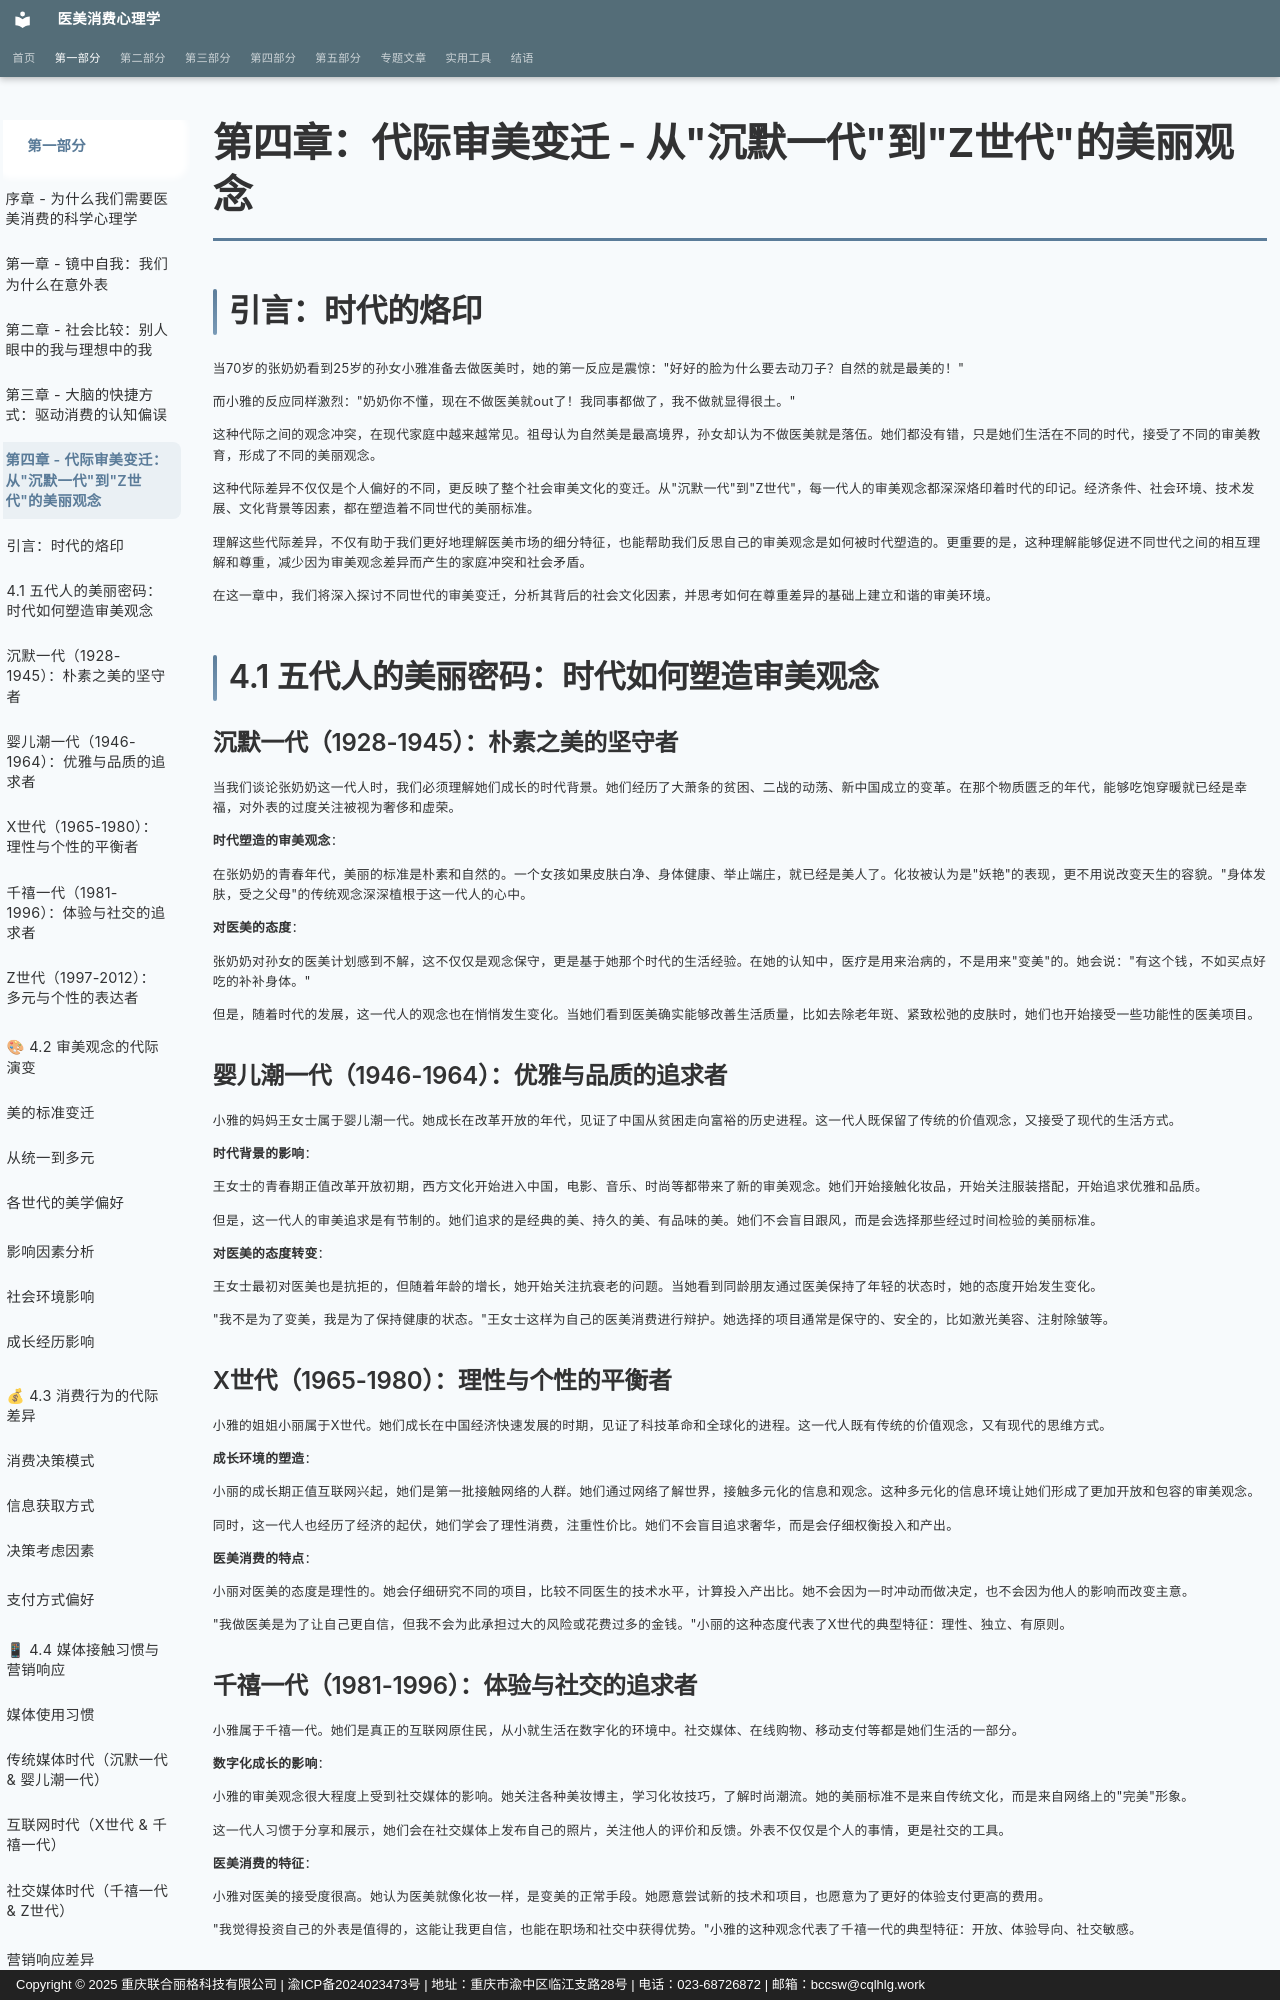

repository: sooogooo/ebooks-egoinmirror · page: part1/chapter4/index.html · generator: mkdocs · copyright: Copyright © 2025 重庆联合丽格科技有限公司 | 渝ICP备2024023473号 | 地址：重庆市渝中区临江支路28号 | 电话：023-68726872 | 邮箱：bccsw@cqlhlg.work

# 第四章：代际审美变迁 - 从"沉默一代"到"Z世代"的美丽观念

## 引言：时代的烙印

当70岁的张奶奶看到25岁的孙女小雅准备去做医美时，她的第一反应是震惊："好好的脸为什么要去动刀子？自然的就是最美的！"

而小雅的反应同样激烈："奶奶你不懂，现在不做医美就out了！我同事都做了，我不做就显得很土。"

这种代际之间的观念冲突，在现代家庭中越来越常见。祖母认为自然美是最高境界，孙女却认为不做医美就是落伍。她们都没有错，只是她们生活在不同的时代，接受了不同的审美教育，形成了不同的美丽观念。

这种代际差异不仅仅是个人偏好的不同，更反映了整个社会审美文化的变迁。从"沉默一代"到"Z世代"，每一代人的审美观念都深深烙印着时代的印记。经济条件、社会环境、技术发展、文化背景等因素，都在塑造着不同世代的美丽标准。

理解这些代际差异，不仅有助于我们更好地理解医美市场的细分特征，也能帮助我们反思自己的审美观念是如何被时代塑造的。更重要的是，这种理解能够促进不同世代之间的相互理解和尊重，减少因为审美观念差异而产生的家庭冲突和社会矛盾。

在这一章中，我们将深入探讨不同世代的审美变迁，分析其背后的社会文化因素，并思考如何在尊重差异的基础上建立和谐的审美环境。

## 4.1 五代人的美丽密码：时代如何塑造审美观念

### 沉默一代（1928-1945）：朴素之美的坚守者

当我们谈论张奶奶这一代人时，我们必须理解她们成长的时代背景。她们经历了大萧条的贫困、二战的动荡、新中国成立的变革。在那个物质匮乏的年代，能够吃饱穿暖就已经是幸福，对外表的过度关注被视为奢侈和虚荣。

**时代塑造的审美观念**：

在张奶奶的青春年代，美丽的标准是朴素和自然的。一个女孩如果皮肤白净、身体健康、举止端庄，就已经是美人了。化妆被认为是"妖艳"的表现，更不用说改变天生的容貌。"身体发肤，受之父母"的传统观念深深植根于这一代人的心中。

**对医美的态度**：

张奶奶对孙女的医美计划感到不解，这不仅仅是观念保守，更是基于她那个时代的生活经验。在她的认知中，医疗是用来治病的，不是用来"变美"的。她会说："有这个钱，不如买点好吃的补补身体。"

但是，随着时代的发展，这一代人的观念也在悄悄发生变化。当她们看到医美确实能够改善生活质量，比如去除老年斑、紧致松弛的皮肤时，她们也开始接受一些功能性的医美项目。

### 婴儿潮一代（1946-1964）：优雅与品质的追求者

小雅的妈妈王女士属于婴儿潮一代。她成长在改革开放的年代，见证了中国从贫困走向富裕的历史进程。这一代人既保留了传统的价值观念，又接受了现代的生活方式。

**时代背景的影响**：

王女士的青春期正值改革开放初期，西方文化开始进入中国，电影、音乐、时尚等都带来了新的审美观念。她们开始接触化妆品，开始关注服装搭配，开始追求优雅和品质。

但是，这一代人的审美追求是有节制的。她们追求的是经典的美、持久的美、有品味的美。她们不会盲目跟风，而是会选择那些经过时间检验的美丽标准。

**对医美的态度转变**：

王女士最初对医美也是抗拒的，但随着年龄的增长，她开始关注抗衰老的问题。当她看到同龄朋友通过医美保持了年轻的状态时，她的态度开始发生变化。

"我不是为了变美，我是为了保持健康的状态。"王女士这样为自己的医美消费进行辩护。她选择的项目通常是保守的、安全的，比如激光美容、注射除皱等。
